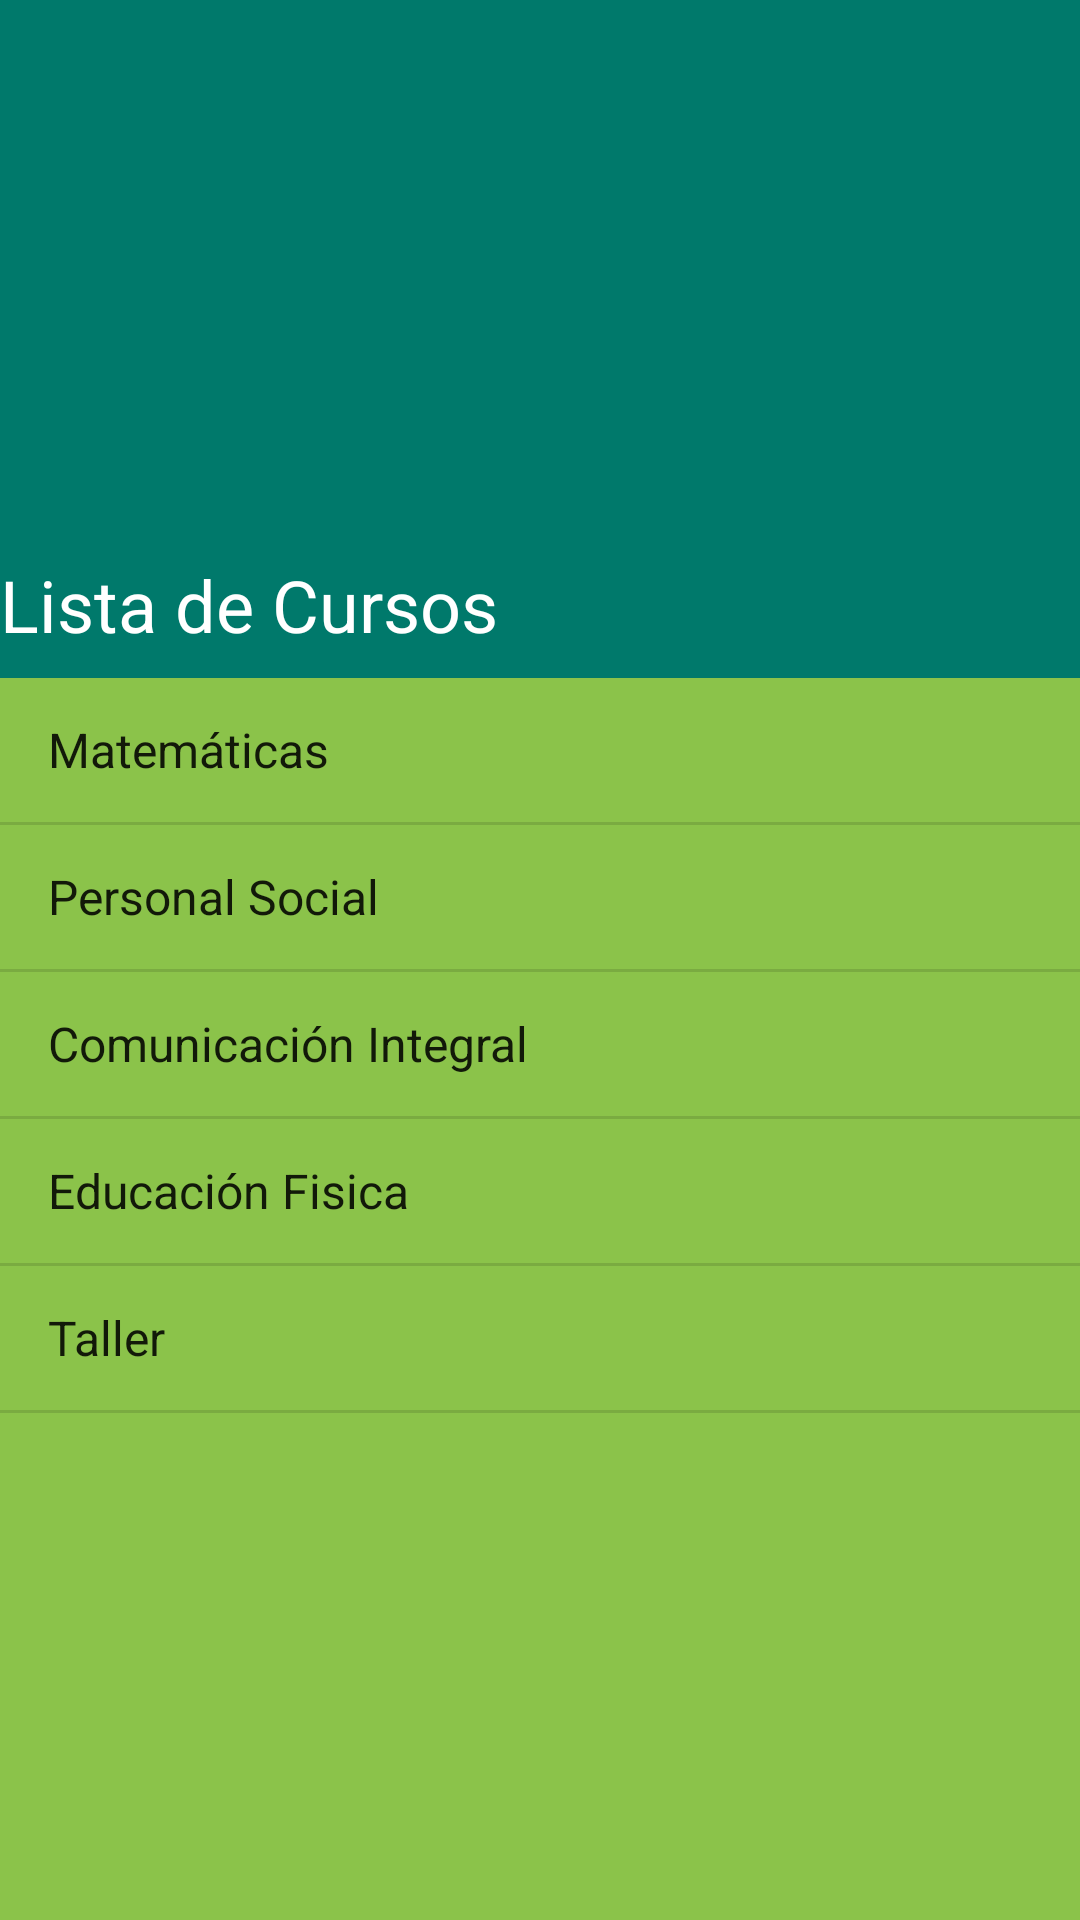

This screen was rendered from an Android layout file. Write that file and the resources it references.
<!-- AndroidManifest.xml: application theme AppTheme -->
<!-- res/layout/alumno_curso.xml -->
<?xml version="1.0" encoding="utf-8"?>
<LinearLayout xmlns:android="http://schemas.android.com/apk/res/android"
    xmlns:app="http://schemas.android.com/apk/res-auto"
    xmlns:tools="http://schemas.android.com/tools"
    android:orientation="vertical" android:layout_width="match_parent"
    android:layout_height="match_parent"
    android:weightSum="1"
    android:background="@color/colorPrimaryDark">

    <ImageView
        android:layout_width="match_parent"
        android:layout_height="177dp"
        app:srcCompat="@drawable/alumno"
        android:id="@+id/imageView3"
        android:layout_weight="0.04"
        android:background="@color/colorPrimaryDark" />

    <TextView
        android:text="Lista de Cursos"
        android:layout_width="match_parent"
        android:layout_height="wrap_content"
        android:id="@+id/textView4"
        android:layout_weight="0.04"
        android:fontFamily="sans-serif"
        android:textSize="24sp"
        android:textColor="@color/colorLetraButton" />

    <ListView
        android:layout_width="match_parent"
        android:entries="@array/cursos"
        android:background="@color/colorAccent"
        android:layout_height="220dp"
        android:layout_weight="1.05" />
</LinearLayout>
<!-- resources referenced by this layout -->
<resources>
  <string-array name="cursos">
          <item>Matemáticas</item>
          <item>Personal Social</item>
          <item>Comunicación Integral</item>
          <item>Educación Fisica</item>
          <item>Taller</item>
      </string-array>
  <color name="colorAccent">#8bc34a</color>
  <color name="colorLetraButton">#ffffff</color>
  <color name="colorPrimaryDark">#00796b</color>
  <style name="AppTheme" parent="Theme.AppCompat.Light.DarkActionBar">
          
          <item name="colorPrimary">@color/colorPrimary</item>
          <item name="colorPrimaryDark">@color/colorPrimaryDark</item>
          <item name="colorAccent">@color/colorAccent</item>
      </style>
  <color name="colorPrimary">#009688</color>
</resources>
